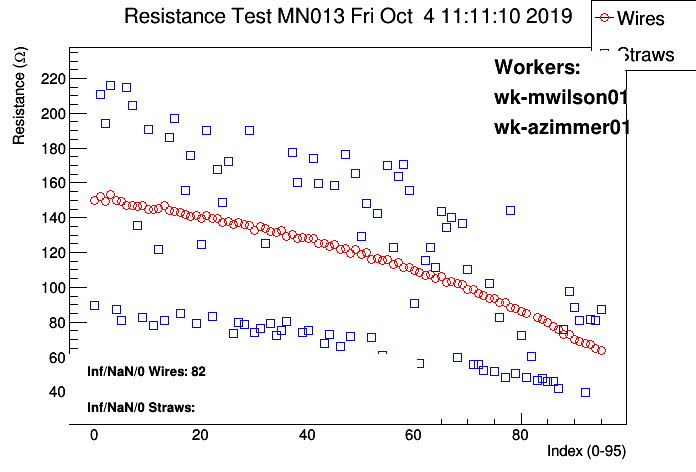

Source data for this figure (header and first rows):
# Position, wire/straw, resistance mean, resistance sigma, nvalues
#
#  datetime: 20191004111110
#
#  workerids: wk-mwilson01, wk-azimmer01
#
#  panelid:MN013
#
#  Position, wire/straw, ADC values..., resistance, PASS?
0, 0, 89.33, 0.5455, 100
0, 1, 150.2, 0.3699, 100
1, 0, 218.6, 8.352, 86
1, 0, 219.2, 6.545, 100
1, 0, 210.9, 0.5421, 100
1, 1, 155.7, 2.822, 73
1, 1, 153.6, 5.338, 41
1, 1, 151.6, 0.9991, 54
1, 1, 151.9, 1.793, 98
1, 1, 153.9, 7.694, 83
1, 1, 202.3, 16.94, 4
1, 1, 152, 1.714, 100
2, 0, 193.9, 0.4352, 100
2, 1, 149.6, 0.3619, 100
3, 0, 215.8, 0.6042, 100
3, 1, 150.7, 2.439, 45
3, 1, 157.2, 2.107, 100
3, 1, 153.3, 0.5087, 100
4, 0, 87.21, 0.2568, 100
4, 1, 150, 0.3863, 100
5, 0, 81.27, 1.209, 100
5, 0, 80.94, 0.2099, 100
5, 1, 152.5, 3.421, 9
5, 1, 153.4, 7.392, 99
5, 1, 150.3, 4, 97
5, 1, 153.9, 10.26, 36
5, 1, 150, 2.345, 100
5, 1, 149.5, 0.305, 100
6, 0, 214.3, 0.5852, 98
6, 0, 215.1, 1.463, 100
6, 1, inf, inf, nan
6, 1, 150.7, 2.394, 98
6, 1, 150.5, 18.79, 95
6, 1, inf, inf, nan
6, 1, inf, inf, nan
6, 1, inf, inf, nan
6, 1, 150.1, 6.527, 28
6, 1, 147, 0.3835, 100
7, 0, 204.3, 0.5402, 100
7, 1, 148.4, 5.141, 95
7, 1, 147.6, 3.404, 90
7, 1, 147.4, 2.595, 96
7, 1, 147.4, 3.262, 61
7, 1, 147.9, 3.202, 96
7, 1, 152.6, 6.858, 72
7, 1, 147, 0.4526, 100
8, 0, 135.7, 0.366, 100
8, 1, 146.8, 1.33, 94
8, 1, 146.6, 0.3144, 100
9, 0, 82.88, 0.2957, 100
9, 1, inf, inf, nan
9, 1, 147.3, 0.3456, 100
... 269 more rows
